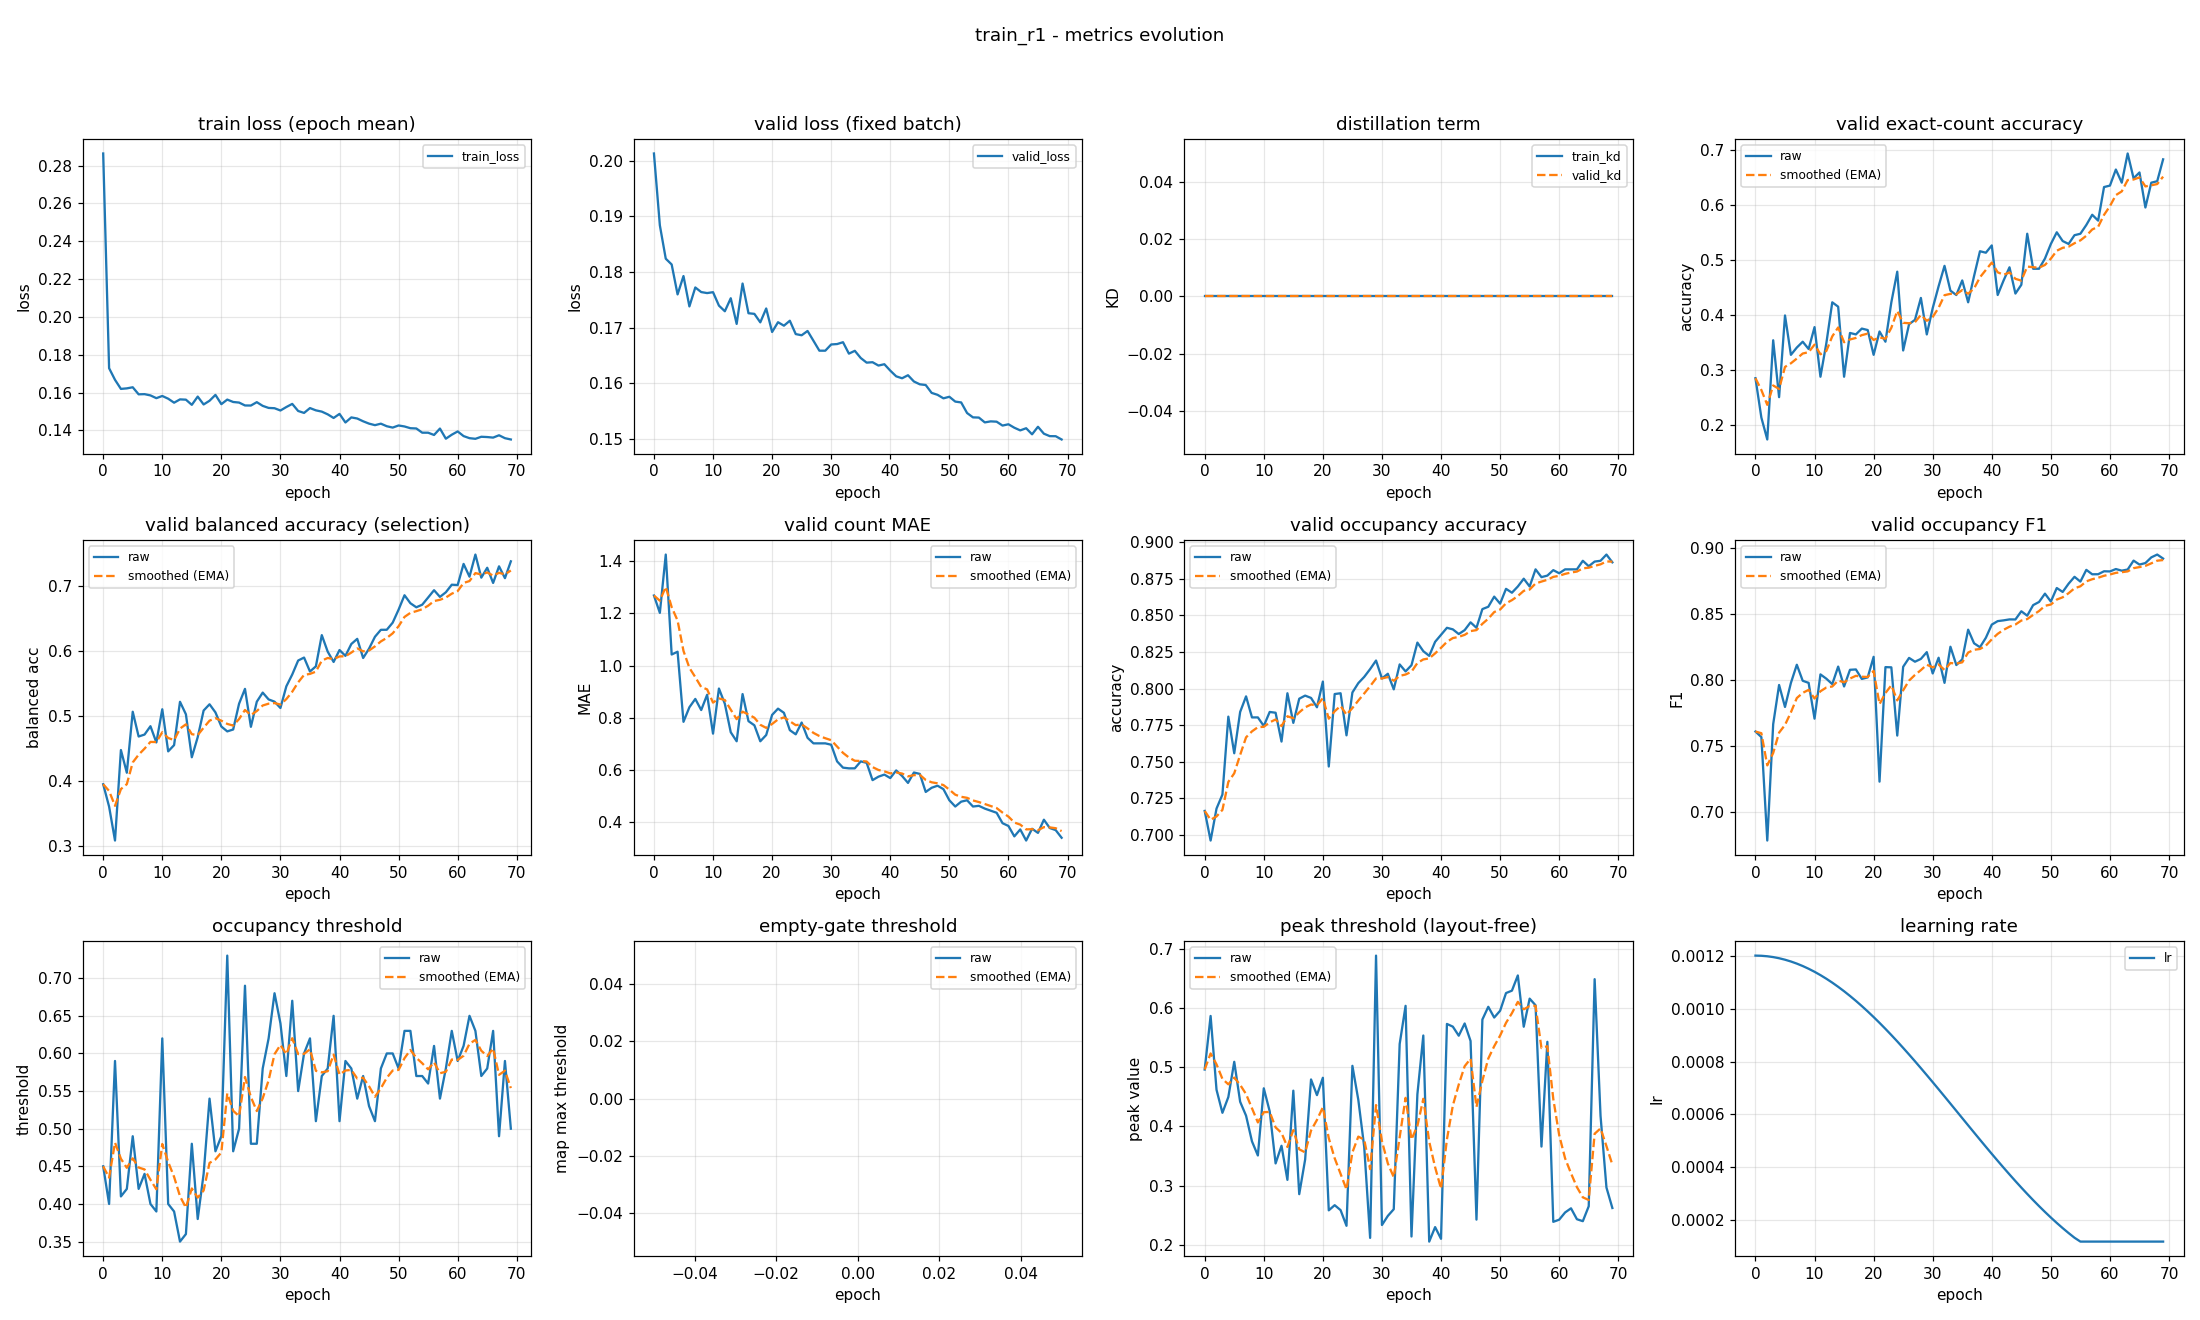

The file beside this chart, header and first rows:
epoch, train_loss, valid_loss, train_kd, valid_kd, valid_accuracy, valid_accuracy_smoothed, valid_balanced_accuracy, valid_balanced_accuracy_smoothed, valid_mae, valid_mae_smoothed, valid_occupancy_accuracy, valid_occupancy_accuracy_smoothed, valid_occupancy_f1, valid_occupancy_f1_smoothed, valid_occupancy_threshold, valid_occupancy_threshold_smoothed, valid_empty_threshold, valid_empty_threshold_smoothed, valid_peak_threshold, valid_peak_threshold_smoothed, learning_rate
0, 0.2864, 0.2013, 0.0, 0.0, 0.2846, 0.2846, 0.3955, 0.3955, 1.269, 1.269, 0.7165, 0.7165, 0.7611, 0.7611, 0.45, 0.45, nan, nan, 0.4959, 0.4959, 0.0012
1, 0.1729, 0.1884, 0.0, 0.0, 0.2128, 0.263, 0.3611, 0.3852, 1.202, 1.249, 0.6963, 0.7104, 0.7569, 0.7598, 0.4, 0.435, nan, nan, 0.5863, 0.5231, 0.001199
2, 0.1667, 0.1824, 0.0, 0.0, 0.1729, 0.236, 0.3088, 0.3623, 1.426, 1.302, 0.7181, 0.7127, 0.6788, 0.7355, 0.59, 0.4815, nan, nan, 0.4618, 0.5047, 0.001198
3, 0.1619, 0.1814, 0.0, 0.0, 0.3537, 0.2713, 0.4482, 0.3881, 1.043, 1.224, 0.7277, 0.7172, 0.7666, 0.7449, 0.41, 0.4601, nan, nan, 0.4229, 0.4802, 0.001194
4, 0.1622, 0.176, 0.0, 0.0, 0.25, 0.2649, 0.4133, 0.3956, 1.053, 1.173, 0.7809, 0.7363, 0.7962, 0.7603, 0.42, 0.448, nan, nan, 0.4495, 0.471, 0.00119
5, 0.1628, 0.1793, 0.0, 0.0, 0.3989, 0.3051, 0.5072, 0.4291, 0.7846, 1.056, 0.7559, 0.7422, 0.7796, 0.7661, 0.49, 0.4606, nan, nan, 0.509, 0.4824, 0.001185
6, 0.1591, 0.1738, 0.0, 0.0, 0.3271, 0.3117, 0.469, 0.4411, 0.8404, 0.9915, 0.784, 0.7547, 0.7978, 0.7756, 0.42, 0.4484, nan, nan, 0.4416, 0.4701, 0.001178
7, 0.1592, 0.1772, 0.0, 0.0, 0.3404, 0.3203, 0.472, 0.4504, 0.8723, 0.9558, 0.7947, 0.7667, 0.8115, 0.7864, 0.44, 0.4459, nan, nan, 0.4181, 0.4545, 0.00117
8, 0.1585, 0.1764, 0.0, 0.0, 0.3511, 0.3296, 0.4849, 0.4607, 0.8298, 0.918, 0.7803, 0.7708, 0.7994, 0.7903, 0.4, 0.4321, nan, nan, 0.3748, 0.4306, 0.001161
9, 0.157, 0.1762, 0.0, 0.0, 0.3378, 0.332, 0.4599, 0.4605, 0.8883, 0.9091, 0.7803, 0.7737, 0.7978, 0.7926, 0.39, 0.4195, nan, nan, 0.351, 0.4067, 0.00115
10, 0.1582, 0.1764, 0.0, 0.0, 0.3777, 0.3457, 0.511, 0.4756, 0.7394, 0.8582, 0.7745, 0.7739, 0.7708, 0.786, 0.62, 0.4796, nan, nan, 0.4643, 0.424, 0.001139
11, 0.1568, 0.174, 0.0, 0.0, 0.2872, 0.3282, 0.4461, 0.4668, 0.9122, 0.8744, 0.784, 0.7769, 0.8042, 0.7915, 0.4, 0.4558, nan, nan, 0.4255, 0.4244, 0.001126
12, 0.1547, 0.1729, 0.0, 0.0, 0.3484, 0.3342, 0.4557, 0.4635, 0.8537, 0.8682, 0.7835, 0.7789, 0.801, 0.7943, 0.39, 0.436, nan, nan, 0.3376, 0.3984, 0.001113
13, 0.1564, 0.1753, 0.0, 0.0, 0.4229, 0.3608, 0.5225, 0.4812, 0.7447, 0.8311, 0.7638, 0.7744, 0.7969, 0.7951, 0.35, 0.4102, nan, nan, 0.3674, 0.3891, 0.001098
14, 0.1563, 0.1707, 0.0, 0.0, 0.4149, 0.377, 0.5032, 0.4878, 0.7101, 0.7948, 0.7968, 0.7811, 0.8101, 0.7996, 0.36, 0.3952, nan, nan, 0.3099, 0.3653, 0.001082
15, 0.1535, 0.1779, 0.0, 0.0, 0.2872, 0.3501, 0.4371, 0.4726, 0.891, 0.8237, 0.7766, 0.7798, 0.7951, 0.7983, 0.48, 0.4206, nan, nan, 0.4603, 0.3938, 0.001065
16, 0.1579, 0.1726, 0.0, 0.0, 0.367, 0.3552, 0.4681, 0.4712, 0.7872, 0.8127, 0.7931, 0.7838, 0.8077, 0.8011, 0.38, 0.4084, nan, nan, 0.2857, 0.3614, 0.001048
17, 0.1537, 0.1725, 0.0, 0.0, 0.3644, 0.3579, 0.509, 0.4826, 0.7713, 0.8003, 0.7952, 0.7872, 0.808, 0.8032, 0.44, 0.4179, nan, nan, 0.3441, 0.3562, 0.001029
18, 0.1557, 0.1709, 0.0, 0.0, 0.375, 0.3631, 0.5186, 0.4934, 0.7101, 0.7732, 0.7936, 0.7891, 0.8008, 0.8025, 0.54, 0.4545, nan, nan, 0.4792, 0.3931, 0.00101
19, 0.1588, 0.1734, 0.0, 0.0, 0.3723, 0.3658, 0.5062, 0.4972, 0.734, 0.7615, 0.7872, 0.7886, 0.802, 0.8023, 0.47, 0.4592, nan, nan, 0.4528, 0.411, 0.0009891
20, 0.1539, 0.1692, 0.0, 0.0, 0.3271, 0.3542, 0.4844, 0.4934, 0.8112, 0.7764, 0.8048, 0.7934, 0.8175, 0.8069, 0.49, 0.4684, nan, nan, 0.482, 0.4323, 0.000968
21, 0.1563, 0.171, 0.0, 0.0, 0.3697, 0.3589, 0.4769, 0.4884, 0.8351, 0.794, 0.7468, 0.7794, 0.7233, 0.7818, 0.73, 0.5469, nan, nan, 0.2585, 0.3802, 0.000946
22, 0.155, 0.1703, 0.0, 0.0, 0.3511, 0.3565, 0.4798, 0.4858, 0.8191, 0.8015, 0.7963, 0.7845, 0.8097, 0.7902, 0.47, 0.5238, nan, nan, 0.2672, 0.3463, 0.0009233
23, 0.1547, 0.1712, 0.0, 0.0, 0.4229, 0.3764, 0.5195, 0.496, 0.7527, 0.7869, 0.7968, 0.7882, 0.8096, 0.796, 0.5, 0.5167, nan, nan, 0.2588, 0.32, 0.0009
24, 0.1532, 0.1688, 0.0, 0.0, 0.4787, 0.4071, 0.5424, 0.5099, 0.7367, 0.7718, 0.7681, 0.7822, 0.758, 0.7846, 0.69, 0.5687, nan, nan, 0.2324, 0.2937, 0.000876
25, 0.1532, 0.1686, 0.0, 0.0, 0.3351, 0.3855, 0.484, 0.5021, 0.7819, 0.7749, 0.7973, 0.7867, 0.81, 0.7922, 0.48, 0.5421, nan, nan, 0.5022, 0.3563, 0.0008515
26, 0.1549, 0.1694, 0.0, 0.0, 0.383, 0.3848, 0.5226, 0.5083, 0.7234, 0.7594, 0.8037, 0.7918, 0.8167, 0.7996, 0.48, 0.5235, nan, nan, 0.4448, 0.3828, 0.0008265
27, 0.153, 0.1676, 0.0, 0.0, 0.391, 0.3866, 0.5366, 0.5168, 0.7021, 0.7422, 0.808, 0.7967, 0.8138, 0.8038, 0.58, 0.5404, nan, nan, 0.3654, 0.3776, 0.0008009
28, 0.1519, 0.1658, 0.0, 0.0, 0.4309, 0.3999, 0.5261, 0.5196, 0.7021, 0.7302, 0.8133, 0.8017, 0.8159, 0.8075, 0.62, 0.5643, nan, nan, 0.212, 0.3279, 0.000775
29, 0.1517, 0.1658, 0.0, 0.0, 0.3644, 0.3892, 0.5227, 0.5205, 0.7021, 0.7218, 0.8191, 0.8069, 0.8211, 0.8115, 0.68, 0.599, nan, nan, 0.6881, 0.436, 0.0007487
30, 0.1505, 0.167, 0.0, 0.0, 0.4122, 0.3961, 0.5129, 0.5182, 0.6968, 0.7143, 0.8069, 0.8069, 0.8049, 0.8096, 0.64, 0.6113, nan, nan, 0.2337, 0.3753, 0.0007221
31, 0.1524, 0.167, 0.0, 0.0, 0.4521, 0.4129, 0.5463, 0.5266, 0.633, 0.6899, 0.8101, 0.8079, 0.8168, 0.8117, 0.57, 0.5989, nan, nan, 0.2491, 0.3374, 0.0006952
32, 0.154, 0.1674, 0.0, 0.0, 0.4894, 0.4359, 0.5645, 0.538, 0.609, 0.6656, 0.7995, 0.8053, 0.7979, 0.8076, 0.67, 0.6202, nan, nan, 0.2604, 0.3143, 0.0006681
33, 0.1503, 0.1653, 0.0, 0.0, 0.4441, 0.4383, 0.586, 0.5524, 0.6064, 0.6479, 0.8165, 0.8087, 0.8251, 0.8128, 0.55, 0.5992, nan, nan, 0.5391, 0.3817, 0.0006409
34, 0.1492, 0.1658, 0.0, 0.0, 0.4362, 0.4377, 0.5906, 0.5639, 0.6064, 0.6354, 0.8117, 0.8096, 0.8113, 0.8124, 0.6, 0.5994, nan, nan, 0.6034, 0.4482, 0.0006137
35, 0.1518, 0.1645, 0.0, 0.0, 0.4628, 0.4452, 0.5691, 0.5654, 0.633, 0.6347, 0.816, 0.8115, 0.8156, 0.8133, 0.62, 0.6056, nan, nan, 0.2143, 0.3781, 0.0005863
36, 0.1506, 0.1637, 0.0, 0.0, 0.4229, 0.4385, 0.577, 0.5689, 0.6277, 0.6326, 0.8314, 0.8175, 0.838, 0.8207, 0.51, 0.5769, nan, nan, 0.4542, 0.4009, 0.0005591
37, 0.1499, 0.1638, 0.0, 0.0, 0.4707, 0.4482, 0.6251, 0.5858, 0.5612, 0.6112, 0.8255, 0.8199, 0.8277, 0.8228, 0.57, 0.5748, nan, nan, 0.5533, 0.4466, 0.0005319
38, 0.1485, 0.1632, 0.0, 0.0, 0.516, 0.4685, 0.5997, 0.59, 0.5745, 0.6001, 0.8223, 0.8206, 0.8248, 0.8234, 0.58, 0.5764, nan, nan, 0.2058, 0.3744, 0.0005048
39, 0.1466, 0.1634, 0.0, 0.0, 0.5133, 0.4819, 0.5838, 0.5881, 0.5824, 0.5948, 0.8319, 0.824, 0.8319, 0.826, 0.65, 0.5985, nan, nan, 0.2302, 0.3311, 0.0004779
40, 0.1487, 0.1623, 0.0, 0.0, 0.5266, 0.4953, 0.6021, 0.5923, 0.5691, 0.5871, 0.8367, 0.8278, 0.8418, 0.8307, 0.51, 0.5719, nan, nan, 0.2104, 0.2949, 0.0004513
41, 0.1442, 0.1612, 0.0, 0.0, 0.4362, 0.4776, 0.5932, 0.5926, 0.5984, 0.5905, 0.8415, 0.8319, 0.8445, 0.8348, 0.59, 0.5774, nan, nan, 0.5729, 0.3783, 0.000425
42, 0.1469, 0.1609, 0.0, 0.0, 0.4628, 0.4731, 0.6115, 0.5983, 0.5771, 0.5865, 0.8404, 0.8345, 0.845, 0.8379, 0.58, 0.5781, nan, nan, 0.5683, 0.4353, 0.0003991
43, 0.1463, 0.1614, 0.0, 0.0, 0.4867, 0.4772, 0.6194, 0.6046, 0.5505, 0.5757, 0.8372, 0.8353, 0.8458, 0.8403, 0.54, 0.5667, nan, nan, 0.553, 0.4706, 0.0003735
44, 0.1448, 0.1603, 0.0, 0.0, 0.4388, 0.4657, 0.5899, 0.6002, 0.5904, 0.5801, 0.8399, 0.8367, 0.8457, 0.8419, 0.57, 0.5677, nan, nan, 0.5736, 0.5015, 0.0003485
45, 0.1436, 0.1598, 0.0, 0.0, 0.4548, 0.4624, 0.6043, 0.6014, 0.5851, 0.5816, 0.8452, 0.8392, 0.8519, 0.8449, 0.53, 0.5564, nan, nan, 0.5441, 0.5143, 0.000324
46, 0.1428, 0.1597, 0.0, 0.0, 0.5479, 0.4881, 0.6226, 0.6078, 0.516, 0.5619, 0.8415, 0.8399, 0.8486, 0.846, 0.51, 0.5425, nan, nan, 0.2428, 0.4328, 0.0003
47, 0.1436, 0.1582, 0.0, 0.0, 0.484, 0.4869, 0.6333, 0.6154, 0.5319, 0.5529, 0.8543, 0.8442, 0.8565, 0.8492, 0.58, 0.5537, nan, nan, 0.5802, 0.4771, 0.0002767
48, 0.1422, 0.1579, 0.0, 0.0, 0.484, 0.486, 0.6334, 0.6208, 0.5399, 0.549, 0.8559, 0.8477, 0.8589, 0.8521, 0.6, 0.5676, nan, nan, 0.6018, 0.5145, 0.000254
49, 0.1415, 0.1573, 0.0, 0.0, 0.5027, 0.491, 0.6443, 0.6279, 0.5266, 0.5423, 0.8628, 0.8522, 0.8652, 0.856, 0.6, 0.5773, nan, nan, 0.5836, 0.5352, 0.000232
50, 0.1426, 0.1576, 0.0, 0.0, 0.5293, 0.5025, 0.6644, 0.6388, 0.484, 0.5248, 0.858, 0.854, 0.8593, 0.857, 0.58, 0.5781, nan, nan, 0.5951, 0.5532, 0.0002109
51, 0.1421, 0.1567, 0.0, 0.0, 0.5505, 0.5169, 0.6865, 0.6531, 0.4601, 0.5054, 0.8681, 0.8582, 0.8695, 0.8607, 0.63, 0.5937, nan, nan, 0.6249, 0.5747, 0.0001905
52, 0.1412, 0.1565, 0.0, 0.0, 0.5346, 0.5222, 0.6742, 0.6595, 0.4787, 0.4974, 0.8654, 0.8604, 0.8665, 0.8625, 0.63, 0.6046, nan, nan, 0.629, 0.591, 0.0001709
53, 0.141, 0.1546, 0.0, 0.0, 0.5293, 0.5243, 0.668, 0.662, 0.484, 0.4934, 0.8697, 0.8632, 0.8727, 0.8655, 0.57, 0.5942, nan, nan, 0.6546, 0.6101, 0.0001523
54, 0.1388, 0.1538, 0.0, 0.0, 0.5452, 0.5306, 0.672, 0.665, 0.4601, 0.4834, 0.875, 0.8667, 0.8779, 0.8693, 0.57, 0.5869, nan, nan, 0.5682, 0.5975, 0.0001346
55, 0.1388, 0.1538, 0.0, 0.0, 0.5479, 0.5358, 0.683, 0.6704, 0.4628, 0.4772, 0.8697, 0.8676, 0.8743, 0.8708, 0.56, 0.5789, nan, nan, 0.6155, 0.6029, 0.00012
56, 0.1376, 0.1529, 0.0, 0.0, 0.5638, 0.5442, 0.6943, 0.6776, 0.4521, 0.4697, 0.8814, 0.8717, 0.8832, 0.8745, 0.61, 0.5882, nan, nan, 0.6043, 0.6033, 0.00012
57, 0.141, 0.1531, 0.0, 0.0, 0.5824, 0.5557, 0.684, 0.6795, 0.4441, 0.462, 0.8761, 0.873, 0.8798, 0.8761, 0.54, 0.5737, nan, nan, 0.366, 0.5321, 0.00012
58, 0.1356, 0.1531, 0.0, 0.0, 0.5718, 0.5605, 0.6911, 0.683, 0.4362, 0.4543, 0.8771, 0.8743, 0.8799, 0.8772, 0.58, 0.5756, nan, nan, 0.5427, 0.5353, 0.00012
59, 0.1377, 0.1524, 0.0, 0.0, 0.633, 0.5822, 0.7027, 0.6889, 0.3963, 0.4369, 0.8809, 0.8762, 0.8821, 0.8787, 0.63, 0.5919, nan, nan, 0.2391, 0.4464, 0.00012
... 10 more rows
